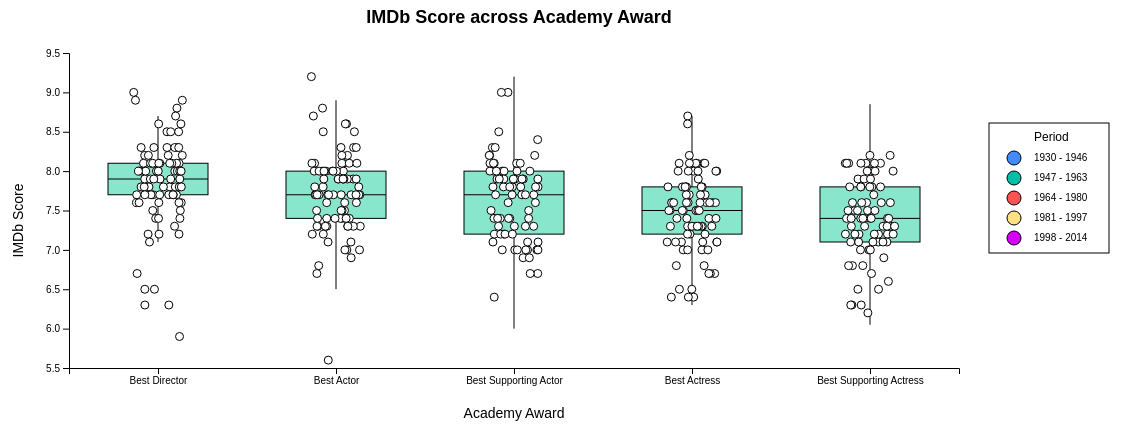
D3 v4 page, settled after 480 driven frames (8 s of simulated time); the page loaded 1 data file(s).


// ── vis2.js
var margin;
var svg;
var x;
var xAxis;
var y;
var yAxis;
var svg_legend;

window.onload = function(){
    
    margin = {top: 20, right: 30, bottom: 70, left: 80},
            width = 1000 - margin.left - margin.right,
            height = 405 - margin.top - margin.bottom;

    svg = d3.select("#svgBody1")
        .append("svg")
        .attr("width", width + margin.left + margin.right)
        .attr("height", height + margin.top + margin.bottom)
        .append("g")
        .attr("transform", "translate(" + margin.left + "," + margin.top + ")");
    
     svg_legend = d3.select("#svgBody1_legend") //#svgBody1_legend
        .append("g")
        .attr("transform", "translate(" + margin.left + "," + margin.top + ")");
    
     addLegend();
     
     //https://observablehq.com/@d3/zoom
     svg.call(d3.zoom()
      .extent([[0, 0], [width, height]])
      .scaleExtent([1, 15])
      .on("zoom", afterzoom));
    
    //https://observablehq.com/@d3/zoom
    function afterzoom() {
        svg.attr("transform", d3.event.transform);
    };
    
     x = d3.scaleBand()
        .range([0, width])
        .domain(["Best Director","Best Actor","Best Supporting Actor","Best Actress","Best Supporting Actress"])
        .paddingInner(1)
        .paddingOuter(.5);

    xAxis = svg.append("g")
        .attr("transform","translate(0," + height + ")");
    
    y = d3.scaleLinear()
            .range([height, 0]);
    
    yAxis = svg.append("g")
        .attr("class", "myY2");
   
    //call
    showBoxplot();
    

};

function addLegend(){
    
    svg_legend.append("text")
            .attr("x", 200)
            .attr("y", 110)
            .text("Period")
            .attr("alignment-baseline","middle")
            .attr("font-size", "12px");
    
     svg_legend.append("circle")
            .attr("cx",180)
            .attr("cy",130)
            .attr("r", 7)
            .style("fill", "#448AFF")
            .style("stroke", "black");
        
     svg_legend.append("text")
            .attr("x", 200)
            .attr("y", 130)
            .text("1930 - 1946")
            .attr("alignment-baseline","middle");
    
      svg_legend.append("circle")
            .attr("cx",180)
            .attr("cy",150)
            .attr("r", 7)
            .style("fill", "#00BFA5")
            .style("stroke", "black");
        
     svg_legend.append("text")
            .attr("x", 200)
            .attr("y", 150)
            .text("1947 - 1963")
            .attr("alignment-baseline","middle");
    
     svg_legend.append("circle")
            .attr("cx",180)
            .attr("cy",170)
            .attr("r", 7)
            .style("fill", "#FF5252")
            .style("stroke", "black");
        
     svg_legend.append("text")
            .attr("x", 200)
            .attr("y", 170)
            .text("1964 - 1980")
            .attr("alignment-baseline","middle");
    
     svg_legend.append("circle")
            .attr("cx",180)
            .attr("cy",190)
            .attr("r", 7)
            .style("fill", "#FFE082")
            .style("stroke", "black");
        
     svg_legend.append("text")
            .attr("x", 200)
            .attr("y", 190)
            .text("1981 - 1997")
            .attr("alignment-baseline","middle");
    
     svg_legend.append("circle")
            .attr("cx",180)
            .attr("cy",210)
            .attr("r", 7)
            .style("fill", "#D500F9")
            .style("stroke", "black");
        
     svg_legend.append("text")
            .attr("x", 200)
            .attr("y", 210)
            .text("1998 - 2014")
            .attr("alignment-baseline","middle");
    
     svg_legend.append("rect")
        .attr("x", 155)
        .attr("y", 95)
        .attr("width", 120)
        .attr("height", 130)
        .style("fill", "transparent")
        .style("stroke", "black");

};

var q1;
var median;
var q3;
var interQuantileRange;
var min;
var max;

function showBoxplot() {
    d3.csv("os_vis1.csv", function(data){
        //https://www.d3-graph-gallery.com/graph/boxplot_show_individual_points.html
        var stat = d3.nest() // nest function allows to group the calculation per level of a factor
            .key(function(d) {return d.award;})
            .rollup(function(d) {
                q1 = d3.quantile(d.map(function(g) { return g.avg_vote;}).sort(d3.ascending),.25);
                
                median = d3.quantile(d.map(function(g) { return g.avg_vote;}).sort(d3.ascending),.5);
                
                q3 = d3.quantile(d.map(function(g) { return g.avg_vote;}).sort(d3.ascending),.75);
                
                interQuantileRange = q3 - q1;
                
                min = q1 - 1.5 * interQuantileRange;
                max = q3 + 1.5 * interQuantileRange;
                return({q1: q1, median: median, q3: q3, interQuantileRange: interQuantileRange, min: min,   max: max})
                })
            .entries(data);
        //console.log(stat);
        
        xAxis.transition().duration(1000).call(d3.axisBottom(x));
        //assign class to xAxis
        xAxis.attr("class", "xAxis2");
        
        y.domain([5.5, 9.5]);
        yAxis.transition().duration(1000).call(d3.axisLeft(y));
        //assign class to yAxis
        
        // Color scale to assign color according to period
        // https://www.d3-graph-gallery.com/graph/scatter_grouped_highlight.html
        var color = d3.scaleOrdinal()
            .domain(["First", "Second", "Third", "Fourth", "Fifth"])
            .range([ "#448AFF", "#00BFA5", "#FF5252", "#FFE082", "#D500F9"])

        //tooltip for boxplot data points
        var div1 = d3.select("body").append("div1")	
        .attr("class", "tooltip1")				
        .style("opacity", 0);
        
        //tooltip for boxplot boxes
        var div2 = d3.select("body").append("div2")	
        .attr("class", "tooltip2")				
        .style("opacity", 0);
        
        var selectPeriod = function(d){
            var selectedP;
            if (d.period === "1930 - 1946") {
                selectedP = "First";
            } else if (d.period === "1947 - 1963") {
                selectedP = "Second";
            } else if (d.period === "1964 - 1980") {
                selectedP = "Third";
            } else if (d.period === "1981 - 1997") {
                selectedP = "Fourth";
            } else if (d.period === "1998 - 2014") {
                 selectedP = "Fifth";
            } 
            return selectedP;
        }
        // Highlight the genre that is hovered
        // https://www.d3-graph-gallery.com/graph/scatter_grouped_highlight.html
        var highlight = function(d){
            var selected_period = selectPeriod(d);
                
            d3.select(this)
              .transition()
              .duration(200)
              .style("fill", color(selected_period))
              .attr("r", 7);
            
            d3.selectAll("." + selected_period)
              .transition()
              .duration(200)
              .style("fill", color(selected_period))
              .attr("r", 7);
            
            //tooltip
            //https://bl.ocks.org/d3noob/a22c42db65eb00d4e369
            div1.transition()
                .duration(200)
                .style("opacity", 1);
            div1.html("Title: " + d.movie + "<br/> IMDb Score: " + d.avg_vote +
                    "<br/> Year of Award: " + d.year_of_award + "<br/> Country: " + d.country)
                .style("left",(d3.event.pageX - 65) + "px")
                .style("top", (d3.event.pageY - 60) + "px");
          }

        // Highlight the genre that is hovered
        var noHighlight = function(d){
            var selected_period = selectPeriod(d);
            
            d3.select(this)
              .transition()
              .duration(200)
              .style("fill", "white")
              .attr("r", 4)
            
            d3.selectAll("." + selected_period)
              .transition()
              .duration(200)
              .style("fill", "white")
              .attr("r", 4 );
            div1.transition()
              .duration(200)
              .style("opacity", 0);
          }
        
       //invisible rect to allow zoom/pan
       //https://www.d3-graph-gallery.com/graph/interactivity_zoom.html#axisZoom
       svg.append("rect")
          .attr("width", width)
          .attr("height", height)
          .style("fill", "none")
          .style("pointer-events", "all")
          .attr('transform', 'translate(' + margin.left + ',' + margin.top + ')');
        
        //main lines
        svg
            .selectAll("vertLines")
            .data(stat)
            .enter()
            .append("line")
              .attr("x1", function(d){return(x(d.key))})
              .attr("x2", function(d){return(x(d.key))})
              .attr("y1", function(d){return(y(+d.value.min))})
              .attr("y2", function(d){return(y(+d.value.max))})
              .attr("stroke", "black")
              .style("width", 40);
        
        //main box
        var boxWidth = 100
        
        svg
            .selectAll("boxes")
            .data(stat)
            .enter()
            .append("rect")
                .attr("x", function(d){return(x(d.key)-boxWidth/2)})
                .attr("y", function(d){return(y(+d.value.q3))})
                .attr("height", function(d){return(y(d.value.q1)-y(d.value.q3))})
                .attr("width", boxWidth )
                .attr("stroke", "black")
                .style("fill", "#87e6cc")
                .on("mouseover", function(d) {
                    var maxVal = d3.format(",.1f")(d.value.max);
                    var minVal = d3.format(",.1f")(d.value.min);
                    d3.select(this)
                          .style("fill", "#f3771e")
                          .style("stroke-width", 4);
                    div2.transition()
                        .duration(200)
                        .style("opacity", 1);
                    div2.html("Max: " + maxVal + "<br/> Q3: " + d.value.q3 +
                            "<br/> Median: " + d.value.median + "<br/> Q1: " + d.value.q1 +
                              "<br/> Min: " + minVal)
                        .style("left",(d3.event.pageX - 65) + "px")
                        .style("top", (d3.event.pageY - 60) + "px");})
                .on("mouseout", function(d){
                    d3.select(this)
                        .style("fill","#87e6cc")
                        .style("stroke-width", 1);
                    //tooltip
                    div2.transition()
                        .duration(200)
                        .style("opacity", 0)});
        
        // Show the median
        svg
            .selectAll("medianLines")
            .data(stat)
            .enter()
            .append("line")
              .attr("x1", function(d){return(x(d.key)-boxWidth/2) })
              .attr("x2", function(d){return(x(d.key)+boxWidth/2) })
              .attr("y1", function(d){return(y(d.value.median))})
              .attr("y2", function(d){return(y(d.value.median))})
              .attr("stroke", "black")
              .style("width", 80);

        // Add individual points with jitter
        var jitterWidth = 50;
        svg
          .selectAll("indPoints")
          .data(data)
          .enter()
          .append("circle")
            .attr("class", function (d) { 
                var periodCategory = selectPeriod(d);
                return "indPoints " + periodCategory; } )
            .attr("cx", function(d){return(x(d.award) - jitterWidth/2 + Math.random()*jitterWidth )})
            .attr("cy", function(d){return(y(d.avg_vote))})
            .attr("r", 4)
            .style("fill", "white")
            .attr("stroke", "black")
            .on("mouseover", highlight)
            .on("mouseout", noHighlight);
        
        
        var svg_title = d3.select("#svgBody1_title");
        svg_title 
        .append("text")
        .attr("id", "titleText")
        .attr("x", (width / 2))             
        .attr("y", 0 - (margin.top / 2))
        .style("text-anchor", "middle")
        .text("IMDb Score across Academy Award")
        .attr('font-family', 'Helvetica');
        
        //x axis label
        svg.append("text")             
        .attr("transform",
                "translate(" + (width/2) + " ," + 
                               (height + margin.top + 30) + ")")
        .style("text-anchor", "middle")
        .text("Academy Award")
        .attr('font-family', 'Helvetica')
        .attr('font-size', "14px");

        //y axis label
        svg.append("text")
        .attr("transform", "rotate(-90)")
        .attr("y", 0 - margin.left + 20)
        .attr("x", 0 - (height / 2) - 10)
        .attr("dy", "1em")
        .style("text-anchor", "middle")
        .text("IMDb Score")
        .attr('font-family', 'Helvetica')
        .attr('font-size', "14px");

        
        

    });
        
};

### data: os_vis1.csv
movie, year_of_award, award, avg_vote, genre, duration, country, period
12 Years A Slave, 2014, Best Supporting Actress, 8.1, Biography, Drama, History, 134, USA, UK, 1998 - 2014
A Beautiful Mind, 2002, Best Director, 8.2, Biography, Drama, 135, USA, 1998 - 2014
A Beautiful Mind, 2002, Best Supporting Actress, 8.2, Biography, Drama, 135, USA, 1998 - 2014
A Double Life, 1948, Best Actor, 7, Crime, Drama, Film-Noir, 104, USA, 1947 - 1963
A Fish Called Wanda, 1989, Best Supporting Actor, 7.5, Comedy, Crime, 108, UK, USA, 1981 - 1997
A Free Soul, 1931, Best Actor, 6.7, Crime, Drama, Romance, 93, USA, 1930 - 1946
A Letter To Three Wives, 1950, Best Director, 7.8, Drama, Romance, 103, USA, 1947 - 1963
A Man For All Seasons, 1967, Best Actor, 7.7, Biography, Drama, History, 120, UK, 1964 - 1980
A Man For All Seasons, 1967, Best Director, 7.7, Biography, Drama, History, 120, UK, 1964 - 1980
A Passage To India, 1985, Best Supporting Actress, 7.3, Adventure, Drama, History, 164, UK, USA, 1981 - 1997
A Patch Of Blue, 1966, Best Supporting Actress, 8, Drama, Romance, 105, USA, 1964 - 1980
A Place In The Sun, 1952, Best Director, 7.8, Drama, Romance, 122, USA, 1947 - 1963
A Streetcar Named Desire, 1952, Best Actress, 8, Drama, 122, USA, 1947 - 1963
A Streetcar Named Desire, 1952, Best Supporting Actress, 8, Drama, 122, USA, 1947 - 1963
A Streetcar Named Desire, 1952, Best Supporting Actor, 8, Drama, 122, USA, 1947 - 1963
A Thousand Clowns, 1966, Best Supporting Actor, 7.4, Comedy, Drama, Romance, 118, USA, 1964 - 1980
A Touch Of Class, 1974, Best Actress, 6.5, Comedy, Romance, 106, UK, 1964 - 1980
A Tree Grows In Brooklyn, 1946, Best Supporting Actor, 8, Drama, Romance, 129, USA, 1930 - 1946
Affliction, 1999, Best Supporting Actor, 7, Drama, Mystery, Thriller, 114, USA, Canada, Japan, 1998 - 2014
Airport, 1971, Best Supporting Actress, 6.6, Action, Drama, Thriller, 137, USA, 1964 - 1980
Alice Doesn't Live Here Anymore, 1975, Best Actress, 7.3, Drama, Romance, 112, USA, 1964 - 1980
All About Eve, 1951, Best Director, 8.2, Drama, 138, USA, 1947 - 1963
All About Eve, 1951, Best Supporting Actor, 8.2, Drama, 138, USA, 1947 - 1963
All Quiet On The Western Front, 1931, Best Director, 8, Drama, War, 136, USA, 1930 - 1946
All The King's Men, 1950, Best Actor, 7.5, Drama, Film-Noir, 110, USA, 1947 - 1963
All The King's Men, 1950, Best Supporting Actress, 7.5, Drama, Film-Noir, 110, USA, 1947 - 1963
All The President's Men, 1977, Best Supporting Actor, 8, Biography, Drama, History, 138, USA, 1964 - 1980
American Beauty, 2000, Best Actor, 8.3, Drama, 122, USA, 1998 - 2014
American Beauty, 2000, Best Director, 8.3, Drama, 122, USA, 1998 - 2014
An Officer And A Gentleman, 1983, Best Supporting Actor, 7, Drama, Romance, 124, USA, 1981 - 1997
Anastasia, 1957, Best Actress, 7, Biography, Drama, History, 105, USA, 1947 - 1963
Annie Hall, 1978, Best Director, 8, Comedy, Romance, 93, USA, 1964 - 1980
Annie Hall, 1978, Best Actress, 8, Comedy, Romance, 93, USA, 1964 - 1980
Anthony Adverse, 1937, Best Supporting Actress, 6.3, Adventure, Drama, Romance, 141, USA, 1930 - 1946
Arthur, 1982, Best Supporting Actor, 6.9, Comedy, Romance, 97, USA, 1981 - 1997
As Good As It Gets, 1998, Best Actor, 7.7, Comedy, Drama, Romance, 139, USA, 1998 - 2014
As Good As It Gets, 1998, Best Actress, 7.7, Comedy, Drama, Romance, 139, USA, 1998 - 2014
Bad Girl, 1933, Best Director, 6.5, Drama, Romance, 90, USA, 1930 - 1946
Ben-Hur, 1960, Best Supporting Actor, 8.1, Adventure, Drama, History, 212, USA, 1947 - 1963
Ben-Hur, 1960, Best Actor, 8.1, Adventure, Drama, History, 212, USA, 1947 - 1963
Ben-Hur, 1960, Best Director, 8.1, Adventure, Drama, History, 212, USA, 1947 - 1963
Black Swan, 2011, Best Actress, 8, Drama, Thriller, 108, USA, 1998 - 2014
Blue Jasmine, 2014, Best Actress, 7.3, Drama, 98, USA, 1998 - 2014
Blue Sky, 1995, Best Actress, 6.4, Drama, Romance, 101, USA, 1981 - 1997
Bonnie And Clyde, 1968, Best Supporting Actress, 7.8, Action, Biography, Crime, 111, USA, 1964 - 1980
Born On The Fourth Of July, 1990, Best Director, 7.2, Biography, Drama, War, 145, USA, 1981 - 1997
Born Yesterday, 1951, Best Actress, 7.6, Comedy, Drama, Romance, 103, USA, 1947 - 1963
Boys Don't Cry, 2000, Best Actress, 7.5, Biography, Crime, Drama, 118, USA, 1998 - 2014
Boys Town, 1939, Best Actor, 7.3, Biography, Drama, 96, USA, 1930 - 1946
Braveheart, 1996, Best Director, 8.3, Biography, Drama, History, 178, USA, 1981 - 1997
Brokeback Mountain, 2006, Best Director, 7.7, Drama, Romance, 134, USA, Canada, 1998 - 2014
Bullets Over Broadway, 1995, Best Supporting Actress, 7.4, Comedy, Crime, 98, USA, 1981 - 1997
Butterfield 8, 1961, Best Actress, 6.4, Drama, 109, USA, 1947 - 1963
Butterflies Are Free, 1973, Best Supporting Actress, 7.2, Comedy, Drama, Music, 109, USA, 1964 - 1980
Cabaret, 1973, Best Director, 7.8, Drama, Musical, 124, USA, 1964 - 1980
Cabaret, 1973, Best Actress, 7.8, Drama, Musical, 124, USA, 1964 - 1980
Cabaret, 1973, Best Supporting Actor, 7.8, Drama, Musical, 124, USA, 1964 - 1980
Cactus Flower, 1970, Best Supporting Actress, 7.2, Comedy, Romance, 103, USA, 1964 - 1980
California Suite, 1979, Best Supporting Actress, 6.2, Comedy, Drama, Romance, 103, USA, 1964 - 1980
Capote, 2006, Best Actor, 7.3, Biography, Crime, Drama, 114, USA, Canada, 1998 - 2014
... 351 more rows